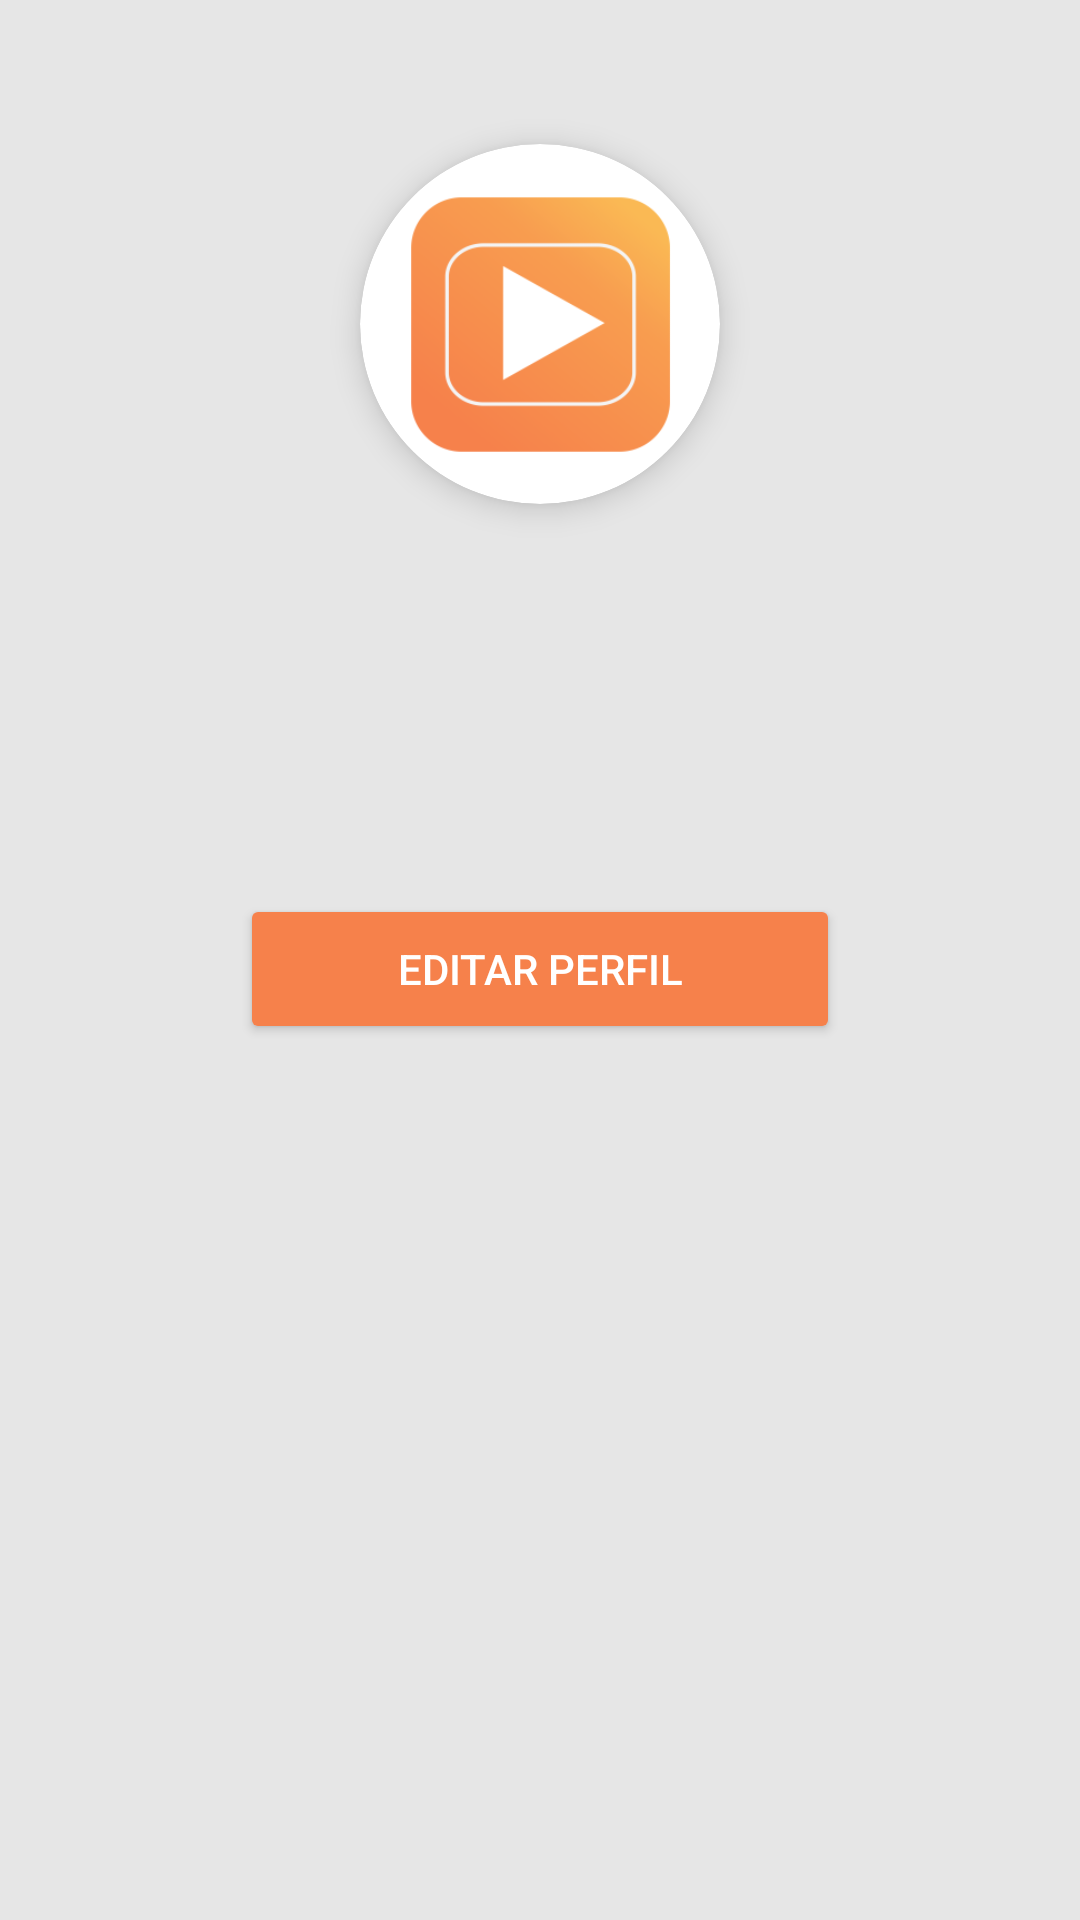

Layout XML and referenced resources for this Android screen:
<!-- AndroidManifest.xml: application theme Theme.App17 -->
<!-- res/layout/fragment_perfil.xml -->
<?xml version="1.0" encoding="utf-8"?>
<ScrollView xmlns:android="http://schemas.android.com/apk/res/android"
    android:layout_width="match_parent"
    android:layout_height="match_parent"
    android:background="@color/backgroundApp">

    <LinearLayout
        android:layout_width="match_parent"
        android:layout_height="wrap_content"
        android:orientation="vertical"
        android:gravity="center"
        android:padding="24dp">

        
        <androidx.cardview.widget.CardView
            android:layout_width="120dp"
            android:layout_height="120dp"
            android:layout_marginTop="24dp"
            app:cardCornerRadius="60dp"
            app:cardElevation="6dp"
            xmlns:app="http://schemas.android.com/apk/res-auto">

            <ImageView
                android:id="@+id/iv_foto_perfil"
                android:layout_width="match_parent"
                android:layout_height="match_parent"
                android:scaleType="centerCrop"
                android:src="@mipmap/ic_launcher_foreground"
                android:contentDescription="@string/foto_de_perfil" />

        </androidx.cardview.widget.CardView>

        
        <TextView
            android:id="@+id/tv_perfil_nombre"
            android:layout_width="match_parent"
            android:layout_height="wrap_content"
            android:layout_marginTop="16dp"
            android:textSize="22sp"
            android:textStyle="bold"
            android:textColor="@color/black" />

        
        <TextView
            android:id="@+id/tv_perfil_rol"
            android:layout_width="wrap_content"
            android:layout_height="wrap_content"
            android:layout_marginTop="4dp"
            android:textSize="14sp"
            android:textColor="@color/black"
            android:textStyle="italic" />

        
        <TextView
            android:id="@+id/tv_perfil_correo"
            android:layout_width="match_parent"
            android:layout_height="wrap_content"
            android:layout_marginTop="8dp"
            android:textSize="16sp"
            android:textColor="@color/black" />

        
        <Button
            android:id="@+id/btn_editar_perfil"
            android:layout_width="200dp"
            android:layout_height="50dp"
            android:layout_marginTop="32dp"
            android:text="@string/editar_perfil"
            android:textColor="@color/white"
            android:backgroundTint="@color/bttoncolor" />

    </LinearLayout>

</ScrollView>
<!-- resources referenced by this layout -->
<resources>
  <color name="backgroundApp">#E6E6E6</color>
  <color name="black">#FF000000</color>
  <color name="bttoncolor">#F6814B</color>
  <color name="white">#FFFFFFFF</color>
  <!-- mipmap ic_launcher_foreground: webp bitmap (mipmap-hdpi, 3676 bytes) -->
  <string name="editar_perfil">Editar perfil</string>
  <string name="foto_de_perfil">foto de perfil</string>
  <style name="Theme.App17" parent="Base.Theme.App17" />
  <style name="Base.Theme.App17" parent="Theme.Material3.DayNight.NoActionBar">
          
          
      </style>
</resources>
